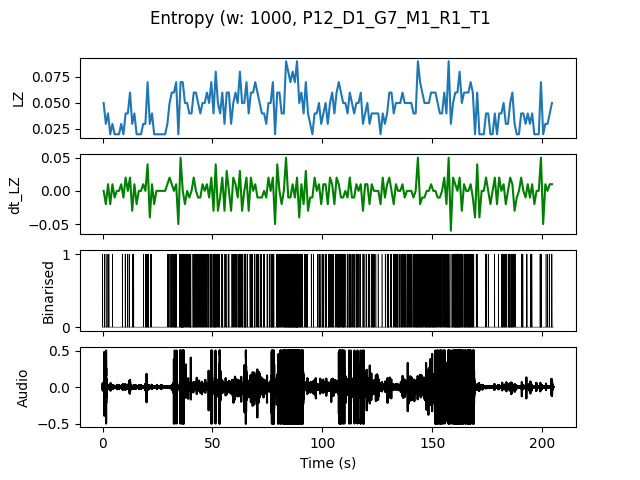

The table this chart was drawn from, first rows:
, t0, LZ, dt_LZ, IOI
0.0, 0.0, 0.04983, 0.0, 0.5
1.0, 1.0, 0.0299, -0.01993, 1.0
2.0, 2.0, 0.03986, 0.009966, 0.5
3.0, 3.0, 0.01993, -0.01993, 0.0
4.0, 4.0, 0.0299, 0.009966, 1.0
5.0, 5.0, 0.01993, -0.009966, 0.0
6.0, 6.0, 0.01993, 0.0, 0.0
7.0, 7.0, 0.01993, 0.0, 0.0
8.0, 8.0, 0.0299, 0.009966, 1.0
9.0, 9.0, 0.01993, -0.009966, 0.0
10.0, 10.0, 0.03986, 0.01993, 0.5
11.0, 11.0, 0.03986, 0.0, 1.0
12.0, 12.0, 0.05979, 0.01993, 0.5
13.0, 13.0, 0.0299, -0.0299, 0.5
14.0, 14.0, 0.03986, 0.009966, 1.0
15.0, 15.0, 0.01993, -0.01993, 0.0
16.0, 16.0, 0.01993, 0.0, 0.0
17.0, 17.0, 0.01993, 0.0, 0.0
18.0, 18.0, 0.0299, 0.009966, 1.0
19.0, 19.0, 0.0299, 0.0, 0.5
20.0, 20.0, 0.06976, 0.03986, 0.2
21.0, 21.0, 0.0299, -0.03986, 1.0
22.0, 22.0, 0.03986, 0.009966, 1.0
23.0, 23.0, 0.01993, -0.01993, 0.0
24.0, 24.0, 0.01993, 0.0, 0.0
25.0, 25.0, 0.01993, 0.0, 0.0
26.0, 26.0, 0.01993, 0.0, 0.0
27.0, 27.0, 0.01993, 0.0, 0.0
28.0, 28.0, 0.01993, 0.0, 0.0
29.0, 29.0, 0.0299, 0.009966, 1.0
30.0, 30.0, 0.04983, 0.01993, 0.5
31.0, 31.0, 0.05979, 0.009966, 0.3333
32.0, 32.0, 0.05979, 0.0, 0.25
33.0, 33.0, 0.06976, 0.009966, 0.25
34.0, 34.0, 0.01993, -0.04983, 0.0
35.0, 35.0, 0.06976, 0.04983, 0.1667
36.0, 36.0, 0.06976, 0.0, 0.1429
37.0, 37.0, 0.04983, -0.01993, 0.3333
38.0, 38.0, 0.04983, 0.0, 0.3333
39.0, 39.0, 0.03986, -0.009966, 0.3333
40.0, 40.0, 0.03986, 0.0, 0.5
41.0, 41.0, 0.05979, 0.01993, 0.25
42.0, 42.0, 0.05979, 0.0, 0.25
43.0, 43.0, 0.04983, -0.009966, 0.3333
44.0, 44.0, 0.03986, -0.009966, 0.3333
45.0, 45.0, 0.04983, 0.009966, 0.3333
46.0, 46.0, 0.04983, 0.0, 0.3333
47.0, 47.0, 0.05979, 0.009966, 0.3333
48.0, 48.0, 0.04983, -0.009966, 0.5
49.0, 49.0, 0.06976, 0.01993, 0.25
50.0, 50.0, 0.03986, -0.0299, 0.3333
51.0, 51.0, 0.07973, 0.03986, 0.25
52.0, 52.0, 0.04983, -0.0299, 0.3333
53.0, 53.0, 0.03986, -0.009966, 1.0
54.0, 54.0, 0.05979, 0.01993, 0.3333
55.0, 55.0, 0.0299, -0.0299, 1.0
56.0, 56.0, 0.05979, 0.0299, 0.5
57.0, 57.0, 0.05979, 0.0, 0.5
58.0, 58.0, 0.0299, -0.0299, 1.0
59.0, 59.0, 0.04983, 0.01993, 0.5
... 145 more rows
